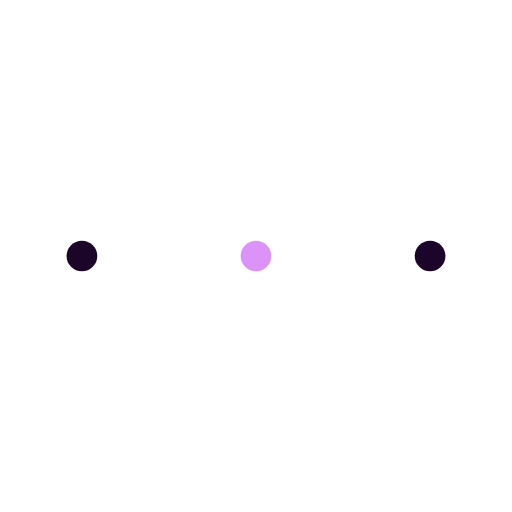
t = 0.00 s
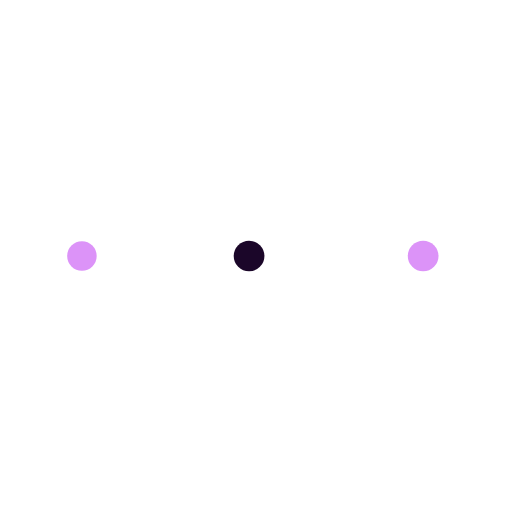
t = 0.27 s
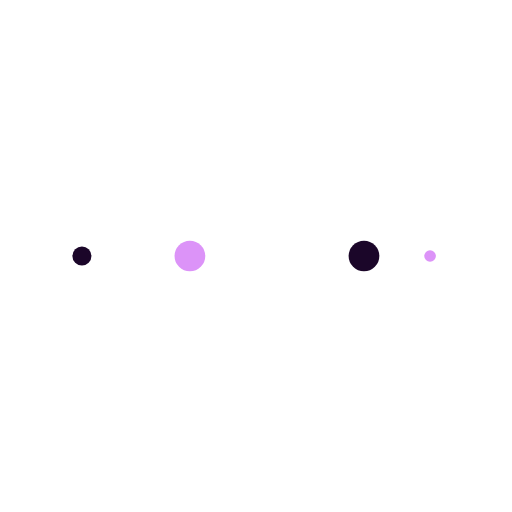
t = 0.45 s
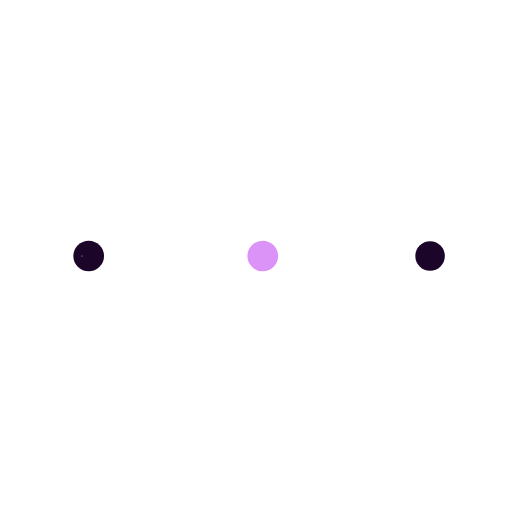
t = 0.73 s
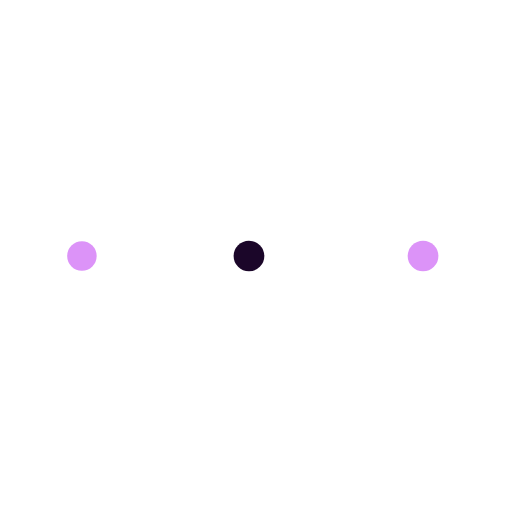
t = 1.00 s
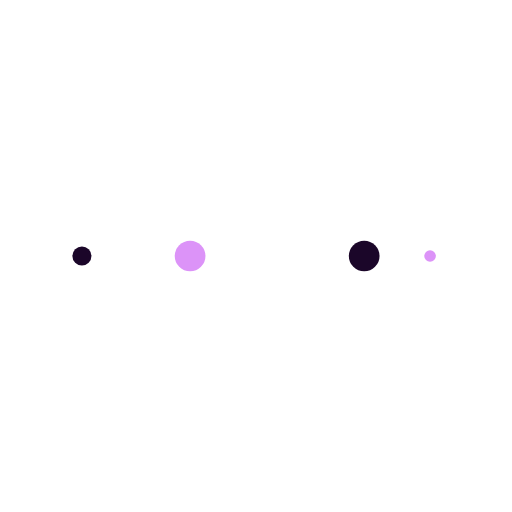
t = 1.18 s

The animated SVG that drew these frames (rendered in a browser with its animation timeline set to each time). Animation: 10 SMIL elements (animate=10); one cycle of 1.45 s, repeats indefinitely.

<?xml version="1.0" encoding="utf-8"?>
<svg xmlns="http://www.w3.org/2000/svg" xmlns:xlink="http://www.w3.org/1999/xlink" style="margin: auto; background: none; display: block; shape-rendering: auto;" width="197px" height="197px" viewBox="0 0 100 100" preserveAspectRatio="xMidYMid">
<circle cx="84" cy="50" r="10" fill="#1b0629">
    <animate attributeName="r" repeatCount="indefinite" dur="0.3623188405797101s" calcMode="spline" keyTimes="0;1" values="3;0" keySplines="0 0.5 0.5 1" begin="0s"></animate>
    <animate attributeName="fill" repeatCount="indefinite" dur="1.4492753623188404s" calcMode="discrete" keyTimes="0;0.25;0.5;0.75;1" values="#1b0629;#dc93f8;#1b0629;#dc93f8;#1b0629" begin="0s"></animate>
</circle><circle cx="16" cy="50" r="10" fill="#1b0629">
  <animate attributeName="r" repeatCount="indefinite" dur="1.4492753623188404s" calcMode="spline" keyTimes="0;0.25;0.5;0.75;1" values="0;0;3;3;3" keySplines="0 0.5 0.5 1;0 0.5 0.5 1;0 0.5 0.5 1;0 0.5 0.5 1" begin="0s"></animate>
  <animate attributeName="cx" repeatCount="indefinite" dur="1.4492753623188404s" calcMode="spline" keyTimes="0;0.25;0.5;0.75;1" values="16;16;16;50;84" keySplines="0 0.5 0.5 1;0 0.5 0.5 1;0 0.5 0.5 1;0 0.5 0.5 1" begin="0s"></animate>
</circle><circle cx="50" cy="50" r="10" fill="#dc93f8">
  <animate attributeName="r" repeatCount="indefinite" dur="1.4492753623188404s" calcMode="spline" keyTimes="0;0.25;0.5;0.75;1" values="0;0;3;3;3" keySplines="0 0.5 0.5 1;0 0.5 0.5 1;0 0.5 0.5 1;0 0.5 0.5 1" begin="-0.3623188405797101s"></animate>
  <animate attributeName="cx" repeatCount="indefinite" dur="1.4492753623188404s" calcMode="spline" keyTimes="0;0.25;0.5;0.75;1" values="16;16;16;50;84" keySplines="0 0.5 0.5 1;0 0.5 0.5 1;0 0.5 0.5 1;0 0.5 0.5 1" begin="-0.3623188405797101s"></animate>
</circle><circle cx="84" cy="50" r="10" fill="#1b0629">
  <animate attributeName="r" repeatCount="indefinite" dur="1.4492753623188404s" calcMode="spline" keyTimes="0;0.25;0.5;0.75;1" values="0;0;3;3;3" keySplines="0 0.5 0.5 1;0 0.5 0.5 1;0 0.5 0.5 1;0 0.5 0.5 1" begin="-0.7246376811594202s"></animate>
  <animate attributeName="cx" repeatCount="indefinite" dur="1.4492753623188404s" calcMode="spline" keyTimes="0;0.25;0.5;0.75;1" values="16;16;16;50;84" keySplines="0 0.5 0.5 1;0 0.5 0.5 1;0 0.5 0.5 1;0 0.5 0.5 1" begin="-0.7246376811594202s"></animate>
</circle><circle cx="16" cy="50" r="10" fill="#dc93f8">
  <animate attributeName="r" repeatCount="indefinite" dur="1.4492753623188404s" calcMode="spline" keyTimes="0;0.25;0.5;0.75;1" values="0;0;3;3;3" keySplines="0 0.5 0.5 1;0 0.5 0.5 1;0 0.5 0.5 1;0 0.5 0.5 1" begin="-1.0869565217391304s"></animate>
  <animate attributeName="cx" repeatCount="indefinite" dur="1.4492753623188404s" calcMode="spline" keyTimes="0;0.25;0.5;0.75;1" values="16;16;16;50;84" keySplines="0 0.5 0.5 1;0 0.5 0.5 1;0 0.5 0.5 1;0 0.5 0.5 1" begin="-1.0869565217391304s"></animate>
</circle>
<!-- [ldio] generated by https://loading.io/ --></svg>
